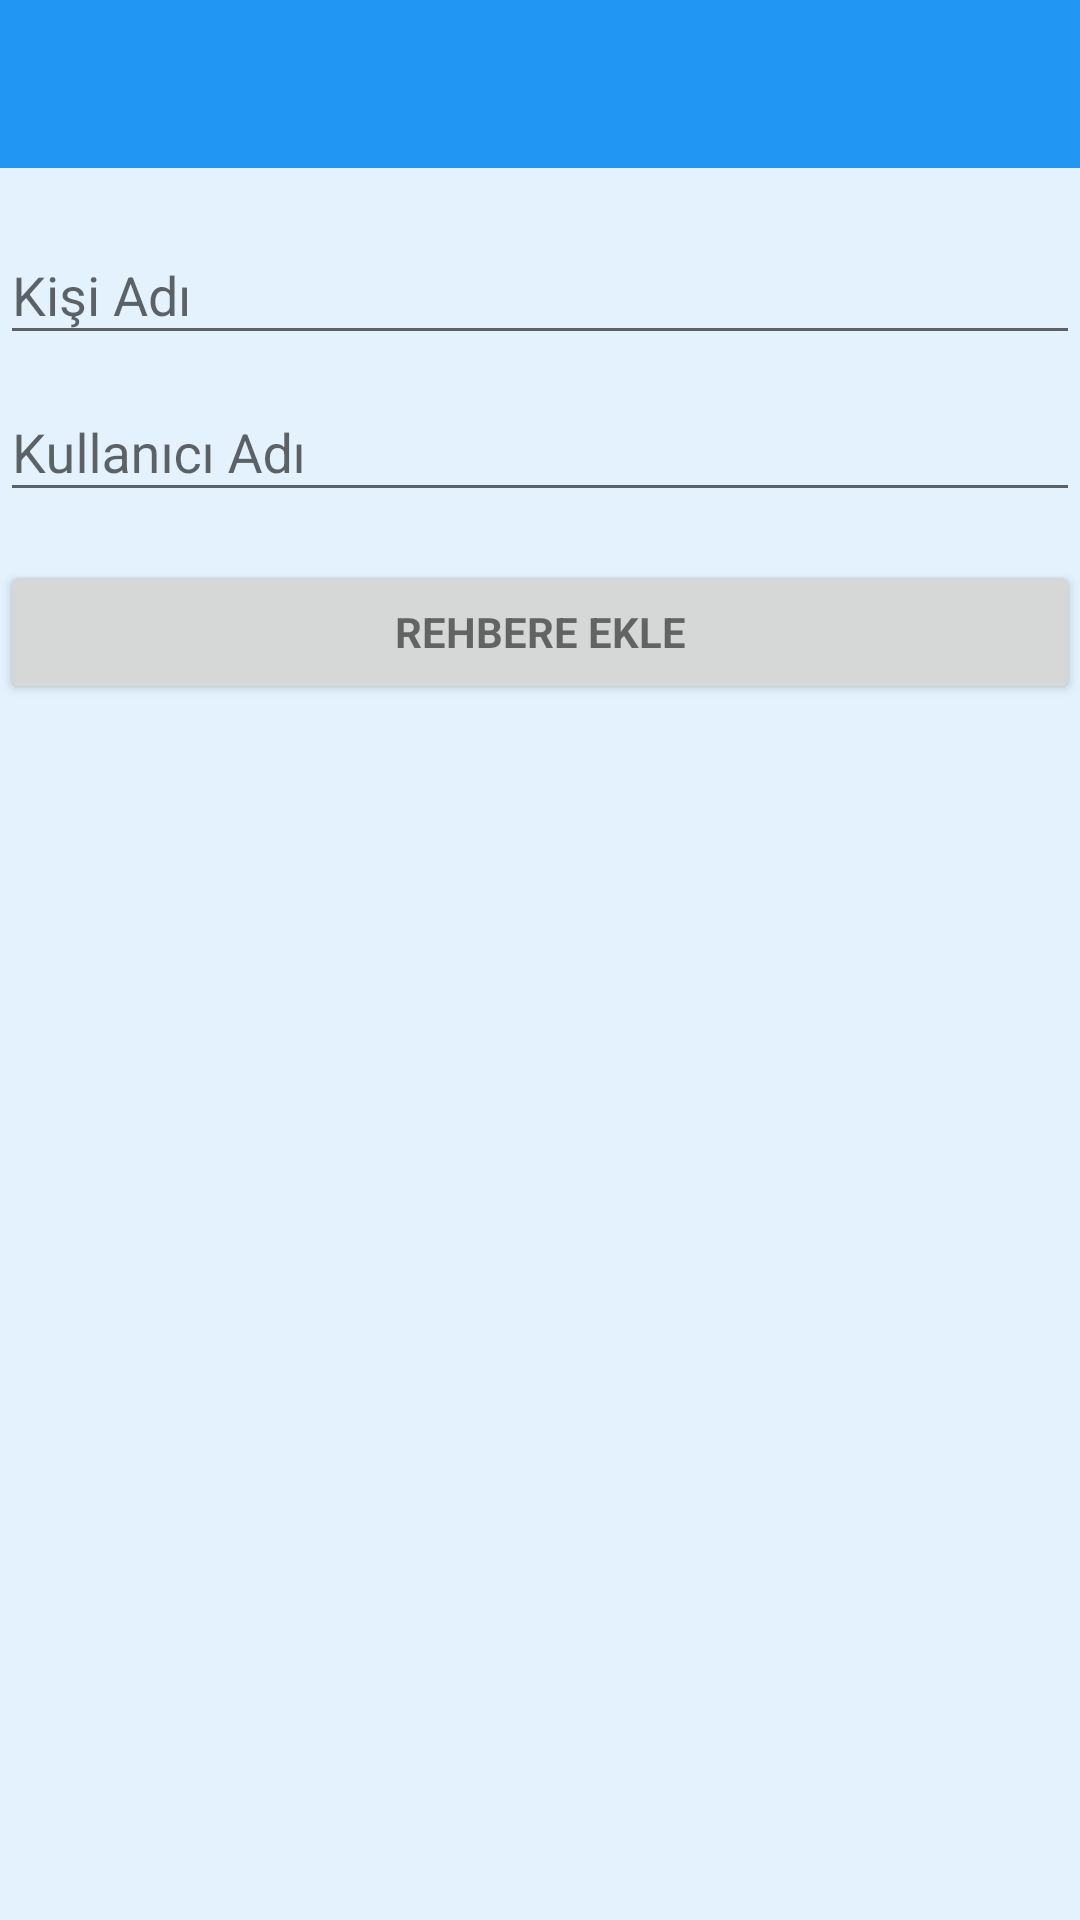

Produce the Android XML layout that renders to this screen, including the resource entries it uses.
<!-- AndroidManifest.xml: application theme AppTheme -->
<!-- res/layout/activity_add_contact.xml -->
<LinearLayout xmlns:android="http://schemas.android.com/apk/res/android"
    xmlns:app="http://schemas.android.com/apk/res-auto"
    xmlns:tools="http://schemas.android.com/tools" android:layout_width="match_parent"
    android:layout_height="match_parent" android:gravity="center_horizontal"
    android:orientation="vertical"

    tools:context="android.msku.mskuproject.LoginActivity">

    <android.support.design.widget.AppBarLayout
        android:layout_width="match_parent"
        android:layout_height="wrap_content"
        android:theme="@style/ThemeOverlay.AppCompat.Dark.ActionBar">

        <android.support.v7.widget.Toolbar
            android:id="@+id/toolbar"
            android:layout_width="match_parent"
            android:layout_height="?attr/actionBarSize"
            android:background="?attr/colorPrimary"
            app:layout_scrollFlags="scroll|enterAlways"
            app:popupTheme="@style/ThemeOverlay.AppCompat.Light" />
    </android.support.design.widget.AppBarLayout>

    <ScrollView android:id="@+id/login_form" android:layout_width="match_parent"
        android:layout_height="match_parent">

        <LinearLayout android:id="@+id/email_login_form" android:layout_width="match_parent"
            android:layout_height="wrap_content"
            android:paddingTop="10dp"
            android:orientation="vertical">

            <android.support.design.widget.TextInputLayout android:layout_width="match_parent"
                android:layout_height="wrap_content">

                <AutoCompleteTextView android:id="@+id/contact_name" android:layout_width="match_parent"
                    android:layout_height="wrap_content" android:hint="Kişi Adı"
                    android:inputType="textEmailAddress" android:maxLines="1"
                    android:singleLine="true" />

            </android.support.design.widget.TextInputLayout>

            <android.support.design.widget.TextInputLayout android:layout_width="match_parent"
                android:layout_height="wrap_content">

                <EditText android:id="@+id/user_name" android:layout_width="match_parent"
                    android:layout_height="wrap_content" android:hint="Kullanıcı Adı"
                    android:imeActionId="@+id/login"
                    android:imeActionLabel="@string/action_sign_in_short"
                    android:imeOptions="actionUnspecified" android:inputType="textPersonName"
                    android:maxLines="1" android:singleLine="true" />

            </android.support.design.widget.TextInputLayout>

            <Button android:id="@+id/add_to_contacts_button" style="?android:textAppearanceSmall"
                android:layout_width="match_parent" android:layout_height="wrap_content"
                android:layout_marginTop="16dp"
                android:textStyle="bold"
                android:text="Rehbere Ekle" />

        </LinearLayout>
    </ScrollView>
</LinearLayout>
<!-- resources referenced by this layout -->
<resources>
  <string name="action_sign_in_short">Sign in</string>
  <style name="AppTheme" parent="Theme.AppCompat.Light.NoActionBar">
          
          <item name="android:windowBackground">@color/bacground</item>
          <item name="colorPrimary">@color/colorPrimary</item>
          <item name="colorPrimaryDark">@color/colorPrimaryDark</item>
          <item name="colorAccent">@color/colorAccent</item>
  
      </style>
  <color name="bacground">#E3F2FD</color>
  <color name="colorPrimary">#2196F3</color>
  <color name="colorPrimaryDark">#1976D2</color>
  <color name="colorAccent">#2196F3   </color>
</resources>
